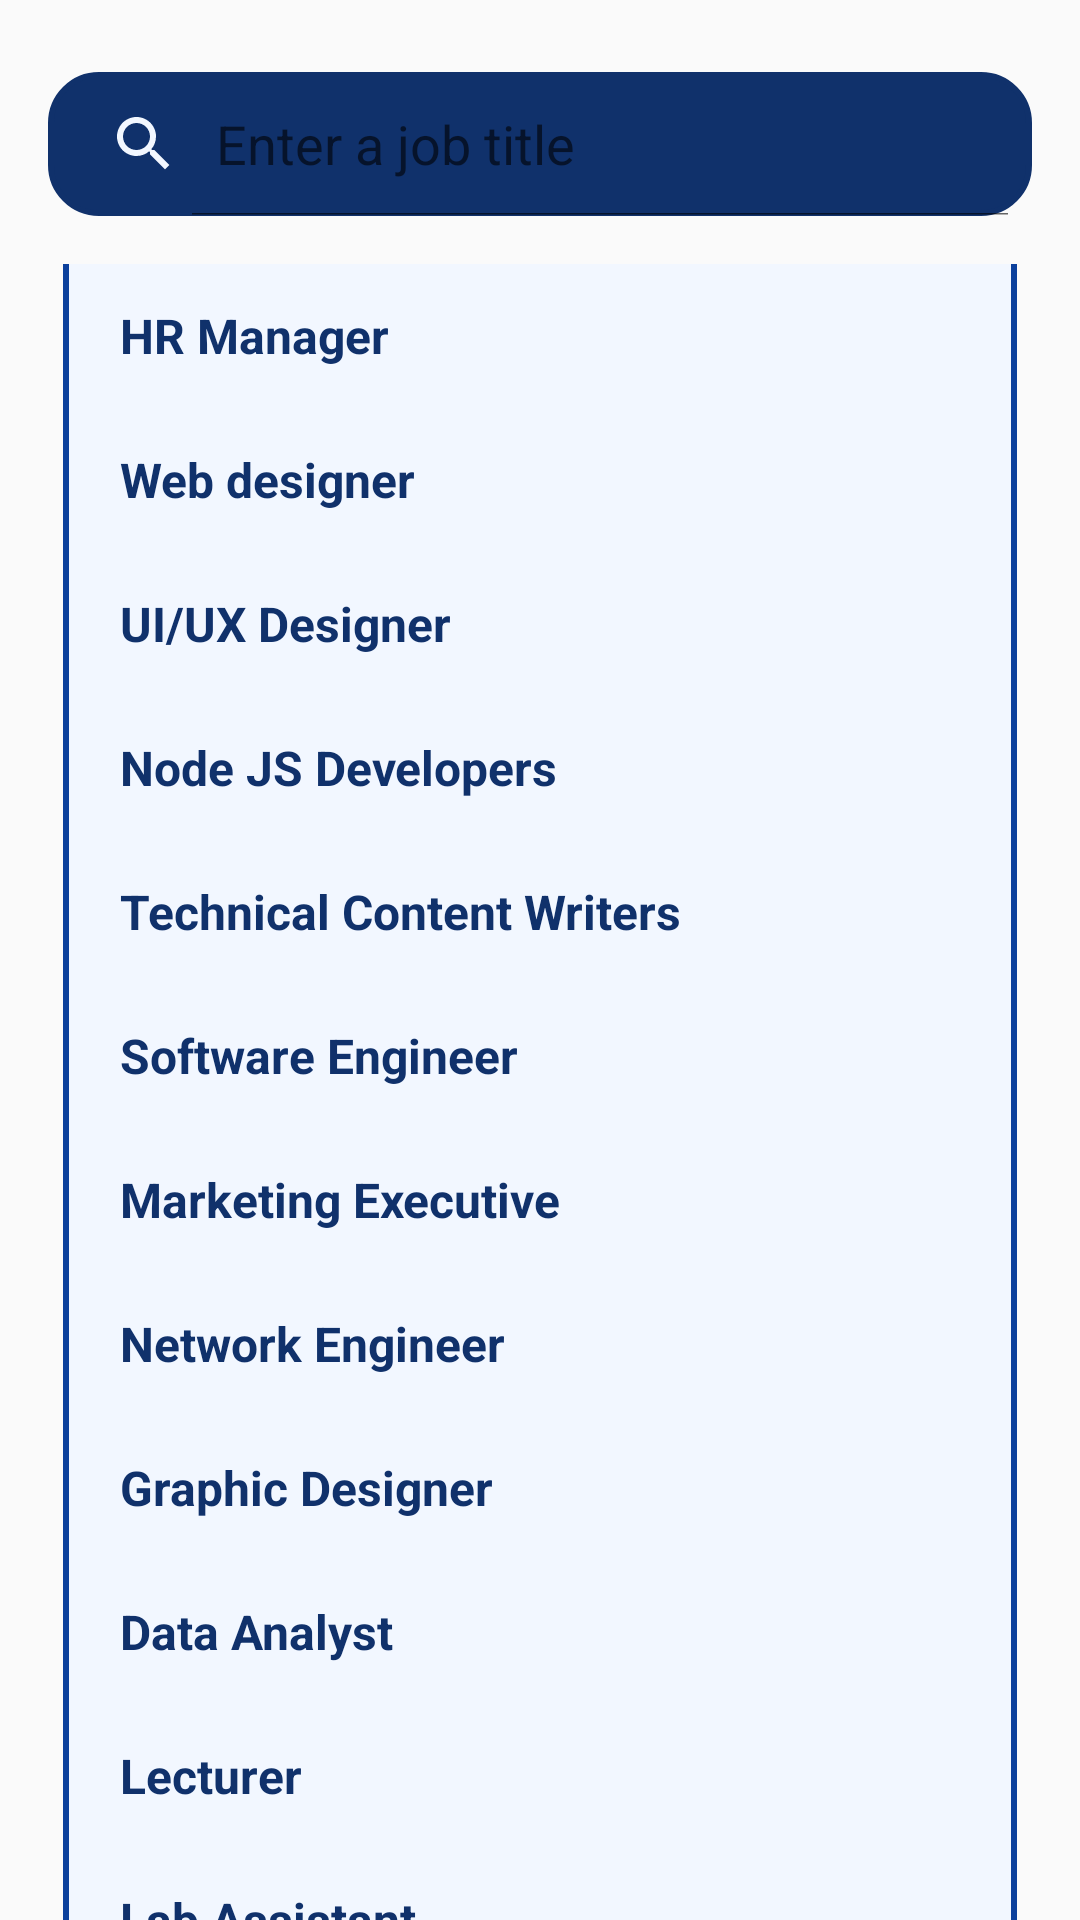

Android layout source for this screen:
<!-- AndroidManifest.xml: application theme Theme.JobClique -->
<!-- res/layout/fragment_search.xml -->
<?xml version="1.0" encoding="utf-8"?>
<androidx.constraintlayout.widget.ConstraintLayout xmlns:android="http://schemas.android.com/apk/res/android"
    xmlns:app="http://schemas.android.com/apk/res-auto"
    xmlns:tools="http://schemas.android.com/tools"
    android:id="@+id/searchView"
    android:layout_width="match_parent"
    android:layout_height="match_parent"
    android:backgroundTint="@color/lightBlue"
    tools:context=".Search">

    <SearchView
        android:id="@+id/searchView2"
        android:layout_width="match_parent"
        android:layout_height="wrap_content"
        android:layout_marginStart="16dp"
        android:layout_marginTop="48dp"
        android:layout_marginEnd="16dp"
        android:background="@drawable/searchview_background"
        android:iconifiedByDefault="false"
        android:queryHint="@string/searchHint"
        android:searchHintIcon="@color/LightBlue3"
        android:searchIcon="@drawable/unselected_search"
        app:layout_constraintBottom_toTopOf="@+id/textView3"
        app:layout_constraintEnd_toEndOf="parent"
        app:layout_constraintHorizontal_bias="0.5"
        app:layout_constraintStart_toStartOf="parent"
        app:layout_constraintTop_toTopOf="parent"
        app:layout_constraintVertical_chainStyle="spread_inside" />

    <TextView
        android:id="@+id/textView7"
        android:layout_width="match_parent"
        android:layout_height="@dimen/search_tv_height"
        android:layout_marginStart="20dp"
        android:layout_marginEnd="20dp"
        android:background="@drawable/boarderbottem"
        android:gravity="bottom|top"
        android:paddingStart="20dp"
        android:text="Marketing Executive"
        android:textAlignment="gravity"
        android:textColor="@color/darkBlue"
        android:textSize="16sp"
        android:textStyle="bold"
        app:layout_constraintBottom_toTopOf="@+id/textView8"
        app:layout_constraintEnd_toEndOf="parent"
        app:layout_constraintHorizontal_bias="0.5"
        app:layout_constraintStart_toStartOf="parent"
        app:layout_constraintTop_toBottomOf="@+id/textView6" />

    <TextView
        android:id="@+id/textView8"
        android:layout_width="match_parent"
        android:layout_height="@dimen/search_tv_height"
        android:layout_marginStart="20dp"
        android:layout_marginEnd="20dp"
        android:background="@drawable/boarderbottem"
        android:gravity="bottom|top"
        android:paddingStart="20dp"
        android:text="Network Engineer"
        android:textAlignment="gravity"
        android:textColor="@color/darkBlue"
        android:textSize="16sp"
        android:textStyle="bold"
        app:layout_constraintBottom_toTopOf="@+id/textView9"
        app:layout_constraintEnd_toEndOf="parent"
        app:layout_constraintHorizontal_bias="0.5"
        app:layout_constraintStart_toStartOf="parent"
        app:layout_constraintTop_toBottomOf="@+id/textView7" />

    <TextView
        android:id="@+id/textView9"
        android:layout_width="match_parent"
        android:layout_height="@dimen/search_tv_height"
        android:layout_marginStart="20dp"
        android:layout_marginEnd="20dp"
        android:background="@drawable/boarderbottem"
        android:gravity="bottom|top"
        android:paddingStart="20dp"
        android:text="Graphic Designer"
        android:textAlignment="gravity"
        android:textColor="@color/darkBlue"
        android:textSize="16sp"
        android:textStyle="bold"
        app:layout_constraintBottom_toTopOf="@+id/textView18"
        app:layout_constraintEnd_toEndOf="parent"
        app:layout_constraintHorizontal_bias="0.5"
        app:layout_constraintStart_toStartOf="parent"
        app:layout_constraintTop_toBottomOf="@+id/textView8" />

    <TextView
        android:id="@+id/textView16"
        android:layout_width="match_parent"
        android:layout_height="@dimen/search_tv_height"
        android:layout_marginStart="20dp"
        android:layout_marginEnd="20dp"
        android:background="@drawable/boarderbottem"
        android:gravity="bottom|top"
        android:paddingStart="20dp"
        android:text="Lab Assistant "
        android:textAlignment="gravity"
        android:textColor="@color/darkBlue"
        android:textSize="16sp"
        android:textStyle="bold"
        app:layout_constraintBottom_toBottomOf="parent"
        app:layout_constraintEnd_toEndOf="parent"
        app:layout_constraintHorizontal_bias="0.5"
        app:layout_constraintStart_toStartOf="parent"
        app:layout_constraintTop_toBottomOf="@+id/textView17" />

    <TextView
        android:id="@+id/textView17"
        android:layout_width="match_parent"
        android:layout_height="@dimen/search_tv_height"
        android:layout_marginStart="20dp"
        android:layout_marginEnd="20dp"
        android:background="@drawable/boarderbottem"
        android:gravity="bottom|top"
        android:paddingStart="20dp"
        android:text="Lecturer"
        android:textAlignment="gravity"
        android:textColor="@color/darkBlue"
        android:textSize="16sp"
        android:textStyle="bold"
        app:layout_constraintBottom_toTopOf="@+id/textView16"
        app:layout_constraintEnd_toEndOf="parent"
        app:layout_constraintHorizontal_bias="0.5"
        app:layout_constraintStart_toStartOf="parent"
        app:layout_constraintTop_toBottomOf="@+id/textView18" />

    <TextView
        android:id="@+id/textView18"
        android:layout_width="match_parent"
        android:layout_height="@dimen/search_tv_height"
        android:layout_marginStart="20dp"
        android:layout_marginEnd="20dp"
        android:background="@drawable/boarderbottem"
        android:gravity="bottom|top"
        android:paddingStart="20dp"
        android:text="Data Analyst"
        android:textAlignment="gravity"
        android:textColor="@color/darkBlue"
        android:textSize="16sp"
        android:textStyle="bold"
        app:layout_constraintBottom_toTopOf="@+id/textView17"
        app:layout_constraintEnd_toEndOf="parent"
        app:layout_constraintHorizontal_bias="0.5"
        app:layout_constraintStart_toStartOf="parent"
        app:layout_constraintTop_toBottomOf="@+id/textView9" />

    <TextView
        android:id="@+id/textView6"
        android:layout_width="match_parent"
        android:layout_height="@dimen/search_tv_height"
        android:layout_marginStart="20dp"
        android:layout_marginEnd="20dp"
        android:background="@drawable/boarderbottem"
        android:gravity="bottom|top"
        android:paddingStart="20dp"
        android:text="@string/se_job_title"
        android:textAlignment="gravity"
        android:textColor="@color/darkBlue"
        android:textSize="16sp"
        android:textStyle="bold"
        app:layout_constraintBottom_toTopOf="@+id/textView7"
        app:layout_constraintEnd_toEndOf="parent"
        app:layout_constraintHorizontal_bias="0.5"
        app:layout_constraintStart_toStartOf="parent"
        app:layout_constraintTop_toBottomOf="@+id/textView5" />

    <TextView
        android:id="@+id/textView5"
        android:layout_width="match_parent"
        android:layout_height="@dimen/search_tv_height"
        android:layout_marginStart="20dp"
        android:layout_marginEnd="20dp"
        android:background="@drawable/boarderbottem"
        android:gravity="bottom|top"
        android:paddingStart="20dp"
        android:text="Technical Content Writers"
        android:textAlignment="gravity"
        android:textColor="@color/darkBlue"
        android:textSize="16sp"
        android:textStyle="bold"
        app:layout_constraintBottom_toTopOf="@+id/textView6"
        app:layout_constraintEnd_toEndOf="parent"
        app:layout_constraintHorizontal_bias="0.5"
        app:layout_constraintStart_toStartOf="parent"
        app:layout_constraintTop_toBottomOf="@+id/textView4" />

    <TextView
        android:id="@+id/textView4"
        android:layout_width="match_parent"
        android:layout_height="@dimen/search_tv_height"
        android:layout_marginStart="20dp"
        android:layout_marginEnd="20dp"
        android:background="@drawable/boarderbottem"
        android:gravity="bottom|top"
        android:paddingStart="20dp"
        android:text="Node JS Developers"
        android:textAlignment="gravity"
        android:textColor="@color/darkBlue"
        android:textSize="16sp"
        android:textStyle="bold"
        app:layout_constraintBottom_toTopOf="@+id/textView5"
        app:layout_constraintEnd_toEndOf="parent"
        app:layout_constraintHorizontal_bias="0.5"
        app:layout_constraintStart_toStartOf="parent"
        app:layout_constraintTop_toBottomOf="@+id/textView1" />

    <TextView
        android:id="@+id/textView1"
        android:layout_width="match_parent"
        android:layout_height="@dimen/search_tv_height"
        android:layout_marginStart="20dp"
        android:layout_marginEnd="20dp"
        android:background="@drawable/boarderbottem"
        android:gravity="bottom|top"
        android:paddingStart="20dp"
        android:text="UI/UX Designer"
        android:textAlignment="gravity"
        android:textColor="@color/darkBlue"
        android:textSize="16sp"
        android:textStyle="bold"
        app:layout_constraintBottom_toTopOf="@+id/textView4"
        app:layout_constraintEnd_toEndOf="parent"
        app:layout_constraintHorizontal_bias="0.5"
        app:layout_constraintStart_toStartOf="parent"
        app:layout_constraintTop_toBottomOf="@+id/textView2" />

    <TextView
        android:id="@+id/textView2"
        android:layout_width="match_parent"
        android:layout_height="@dimen/search_tv_height"
        android:layout_marginStart="20dp"
        android:layout_marginEnd="20dp"
        android:background="@drawable/boarderbottem"
        android:gravity="bottom|top"
        android:paddingStart="20dp"
        android:text="Web designer"
        android:textAlignment="gravity"
        android:textColor="@color/darkBlue"
        android:textSize="16sp"
        android:textStyle="bold"
        app:layout_constraintBottom_toTopOf="@+id/textView1"
        app:layout_constraintEnd_toEndOf="parent"
        app:layout_constraintHorizontal_bias="0.5"
        app:layout_constraintStart_toStartOf="parent"
        app:layout_constraintTop_toBottomOf="@+id/textView3" />

    <TextView
        android:id="@+id/textView3"
        android:layout_width="match_parent"
        android:layout_height="@dimen/search_tv_height"
        android:layout_marginStart="20dp"
        android:layout_marginTop="16dp"
        android:layout_marginEnd="20dp"
        android:background="@drawable/boarderbottem"
        android:gravity="bottom|top"
        android:paddingStart="20dp"
        android:text="HR Manager"
        android:textAlignment="gravity"
        android:textColor="@color/darkBlue"
        android:textSize="16sp"
        android:textStyle="bold"
        app:layout_constraintBottom_toTopOf="@+id/textView2"
        app:layout_constraintEnd_toEndOf="parent"
        app:layout_constraintHorizontal_bias="0.5"
        app:layout_constraintStart_toStartOf="parent"
        app:layout_constraintTop_toBottomOf="@+id/searchView2" />

</androidx.constraintlayout.widget.ConstraintLayout>
<!-- resources referenced by this layout -->
<resources>
  <color name="LightBlue3">#D2DFF6</color>
  <color name="darkBlue">#10316B</color>
  <color name="lightBlue">#F2F7FF</color>
  <dimen name="search_tv_height">48dp</dimen>
  <!-- drawable boarderbottem (drawable) -->
  <?xml version="1.0" encoding="utf-8"?>
  <layer-list xmlns:android="http://schemas.android.com/apk/res/android">
  
      <item
          android:bottom="-2dp"
          android:top="-2dp"
          android:left="1dp"
          android:right="1dp">
          <shape android:shape="rectangle">
              <stroke android:width="2dp" android:color="@color/Blue"/>
              <solid android:color="@color/lightBlue"/>
          </shape>
      </item>
  </layer-list>
  <!-- drawable searchview_background (drawable) -->
  <?xml version="1.0" encoding="utf-8"?>
  <shape xmlns:android="http://schemas.android.com/apk/res/android"
      android:shape="rectangle">
  
      <corners
          android:radius="16dp" />
      <stroke
          android:color="@color/darkBlue"
          android:width="2dp"/>
      <solid
          android:color="@color/darkBlue"/>
  
  </shape>
  <!-- drawable unselected_search (drawable) -->
  <vector android:height="24dp" android:tint="#F2F7FF"
      android:viewportHeight="24" android:viewportWidth="24"
      android:width="24dp" xmlns:android="http://schemas.android.com/apk/res/android">
      <path android:fillColor="@android:color/white" android:pathData="M15.5,14h-0.79l-0.28,-0.27C15.41,12.59 16,11.11 16,9.5 16,5.91 13.09,3 9.5,3S3,5.91 3,9.5 5.91,16 9.5,16c1.61,0 3.09,-0.59 4.23,-1.57l0.27,0.28v0.79l5,4.99L20.49,19l-4.99,-5zM9.5,14C7.01,14 5,11.99 5,9.5S7.01,5 9.5,5 14,7.01 14,9.5 11.99,14 9.5,14z"/>
  </vector>
  <string name="se_job_title">Software Engineer</string>
  <string name="searchHint">Enter a job title</string>
  <style name="Theme.JobClique" parent="Theme.AppCompat.Light.NoActionBar">
          
          <item name="colorPrimary">@color/purple_500</item>
          <item name="colorPrimaryVariant">@color/purple_700</item>
          <item name="colorOnPrimary">@color/white</item>
          
          <item name="colorSecondary">@color/Blue</item>
          <item name="colorSecondaryVariant">@color/Blue</item>
          <item name="colorOnSecondary">@color/black</item>
          
          <item name="android:statusBarColor">?attr/colorPrimaryVariant</item>
          
  
      </style>
  <color name="Blue">#0B409C</color>
  <color name="purple_500">#FFE834</color>
  <color name="purple_700">#FF3700B3</color>
  <color name="white">#FFFFFFFF</color>
  <color name="black">#FF000000</color>
</resources>
